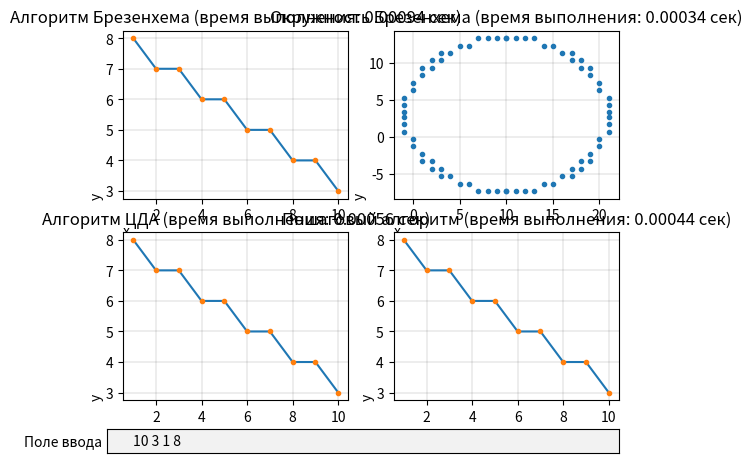

Source code (Python):
import time
import matplotlib.pyplot as plt
from matplotlib.widgets import TextBox
import math


def brezen(x1, y1, x2, y2):
    dx = x2 - x1
    dy = y2 - y1

    sign_x = 1 if dx > 0 else -1 if dx < 0 else 0
    sign_y = 1 if dy > 0 else -1 if dy < 0 else 0

    px = []
    py = []

    if dx < 0:
        dx = -dx
    if dy < 0:
        dy = -dy

    if dx > dy:
        pdx, pdy = sign_x, 0
        es, el = dy, dx
    else:
        pdx, pdy = 0, sign_y
        es, el = dx, dy

    x, y = x1, y1

    error, t = el / 2, 0

    px.append(x)
    py.append(y)

    while t < el:
        error -= es
        if error < 0:
            error += el
            x += sign_x
            y += sign_y
        else:
            x += pdx
            y += pdy
        t += 1
        px.append(x)
        py.append(y)
    return px, py


def circle(x1, y1, x2, y2):
    px = []
    py = []
    r = math.sqrt(pow(x1 - x2, 2) + pow(y1 - y2, 2))
    disp_x = x1
    disp_y = y1
    x = 0
    y = r
    delta = (1 - 2 * r)
    error = 0
    while y >= 0:
        px.append(disp_x + x)
        py.append(disp_y + y)
        px.append(disp_x + x)
        py.append(disp_y - y)
        px.append(disp_x - x)
        py.append(disp_y + y)
        px.append(disp_x - x)
        py.append(disp_y - y)

        error = 2 * (delta + y) - 1
        if ((delta < 0) and (error <= 0)):
            x += 1
            delta = delta + (2 * x + 1)
            continue
        if ((delta > 0) and (error > 0)):
            y -= 1
            delta = delta - (1 + 2 * y)
            continue
        x += 1
        delta = delta + (2 * (x - y))
        y -= 1
    return px, py


def dda(x1, y1, x2, y2):
    x = []
    y = []
    dx = x2 - x1
    dy = y2 - y1
    steps = abs(dx) if abs(dx) > abs(dy) else abs(dy)
    if steps == 0:
        return [x1], [y1]
    Xinc = float(dx / steps)
    Yinc = float(dy / steps)
    for i in range(0, int(steps + 1)):
        x.append(round(x1))
        y.append(round(y1))
        x1 += Xinc
        y1 += Yinc
    return x, y


def step(x1, y1, x2, y2):
    x = []
    y = []
    dx = x2 - x1
    dy = y2 - y1
    xx = min(x1, x2)
    if dx == 0 and dy == 0:
        return [x1], [y1]
    if dy == 0:
        while xx <= max(x2, x1):
            y.append(y1)
            x.append(xx)
            xx += 1
        return x, y
    if dx == 0:
        yy = min(y1, y2)
        while yy <= max(y2, y1):
            y.append(yy)
            x.append(x1)
            yy += 1
        return x, y
    while xx <= max(x2, x1):
        y.append(round(y1 + dy * (xx - x1) / dx))
        x.append(xx)
        xx += 1
    return x, y


def submit(text):
    coor = list(map(int, text.split()))
    if (len(coor) == 4):
        ax1.clear()
        ax2.clear()
        ax3.clear()
        ax4.clear()

        start1 = time.perf_counter()
        point_x, point_y = brezen(coor[0], coor[1], coor[2], coor[3])
        ax1.plot(point_x, point_y, '-')
        ax1.plot(point_x, point_y, '.')
        end1 = time.perf_counter()

        start2 = time.perf_counter()
        x, y = circle(coor[0], coor[1], coor[2], coor[3])
        ax2.plot(x, y, '.')
        end2 = time.perf_counter()

        start3 = time.perf_counter()
        dx, dy = dda(coor[0], coor[1], coor[2], coor[3])
        ax3.plot(dx, dy, '-')
        ax3.plot(dx, dy, '.')
        end3 = time.perf_counter()

        start4 = time.perf_counter()
        sx, sy = step(coor[0], coor[1], coor[2], coor[3])
        ax4.plot(sx, sy, '-')
        ax4.plot(sx, sy, '.')
        end4 = time.perf_counter()
        grid(start1, start2, start3, start4, end1, end2, end3, end4)
        plt.draw()


def grid(start1, start2, start3, start4, end1, end2, end3, end4):
    ax1.grid()
    # ax1.minorticks_on()
    ax2.grid()
    # ax2.minorticks_on()
    ax3.grid()
    # ax3.minorticks_on()
    ax4.grid()
    # ax4.minorticks_on()

    ax1.grid(which='major',
             color='k',
             linewidth=0.1)
    ax1.grid(which='minor',
             color='k',
             linewidth=0.1)
    ax2.grid(which='major',
             color='k',
             linewidth=0.1)
    ax2.grid(which='minor',
             color='k',
             linewidth=0.1)
    ax3.grid(which='major',
             color='k',
             linewidth=0.1)
    ax3.grid(which='minor',
             color='k',
             linewidth=0.1)
    ax4.grid(which='major',
             color='k',
             linewidth=0.1)
    ax4.grid(which='minor',
             color='k',
             linewidth=0.1)

    ax1.set_ylabel("y", labelpad=1, loc='bottom')
    ax1.set_xlabel("x", labelpad=1, loc='left')
    ax2.set_ylabel("y", labelpad=1, loc='bottom')
    ax2.set_xlabel("x", labelpad=1, loc='left')
    ax3.set_ylabel("y", labelpad=1, loc='bottom')
    ax3.set_xlabel("x", labelpad=1, loc='left')
    ax4.set_ylabel("y", labelpad=1, loc='bottom')
    ax4.set_xlabel("x", labelpad=1, loc='left')

    ax1.set_title(f"Алгоритм Брезенхема "
                  f"(время выполнения: {float('{:.5f}'.format(end1 - start1))} сек)")
    ax2.set_title(f"Окружность Брезенхема "
                  f"(время выполнения: {float('{:.5f}'.format(end2 - start2))} сек)")
    ax3.set_title(f"Алгоритм ЦДА "
                  f"(время выполнения: {float('{:.5f}'.format(end3 - start3))} сек)")
    ax4.set_title(f"Пошаговый алгоритм "
                  f"(время выполнения: {float('{:.5f}'.format(end4 - start4))} сек)")


if __name__ == "__main__":
    fig = plt.figure()
    ax1 = fig.add_subplot(221)
    ax2 = fig.add_subplot(222)
    ax3 = fig.add_subplot(223)
    ax4 = fig.add_subplot(224)

    ax = fig.add_axes([0.1, 0, 0.8, 0.05])
    x = [10, 3]
    y = [1, 8]

    start1 = time.perf_counter()
    point_x, point_y = brezen(x[0], x[1], y[0], y[1])
    ax1.plot(point_x, point_y, '-')
    ax1.plot(point_x, point_y, '.')
    end1 = time.perf_counter()

    start2 = time.perf_counter()
    cx, cy = circle(x[0], x[1], y[0], y[1])
    ax2.plot(cx, cy, '.')
    end2 = time.perf_counter()

    start3 = time.perf_counter()
    dx, dy = dda(x[0], x[1], y[0], y[1])
    ax3.plot(dx, dy, '-')
    ax3.plot(dx, dy, '.')
    end3 = time.perf_counter()

    start4 = time.perf_counter()
    sx, sy = step(x[0], x[1], y[0], y[1])
    ax4.plot(sx, sy, '-')
    ax4.plot(sx, sy, '.')
    end4 = time.perf_counter()

    grid(start1, start2, start3, start4, end1, end2, end3, end4)
    text_box = TextBox(ax, "Поле ввода", initial="10 3 1 8")
    text_box.on_submit(submit)
    plt.show()
